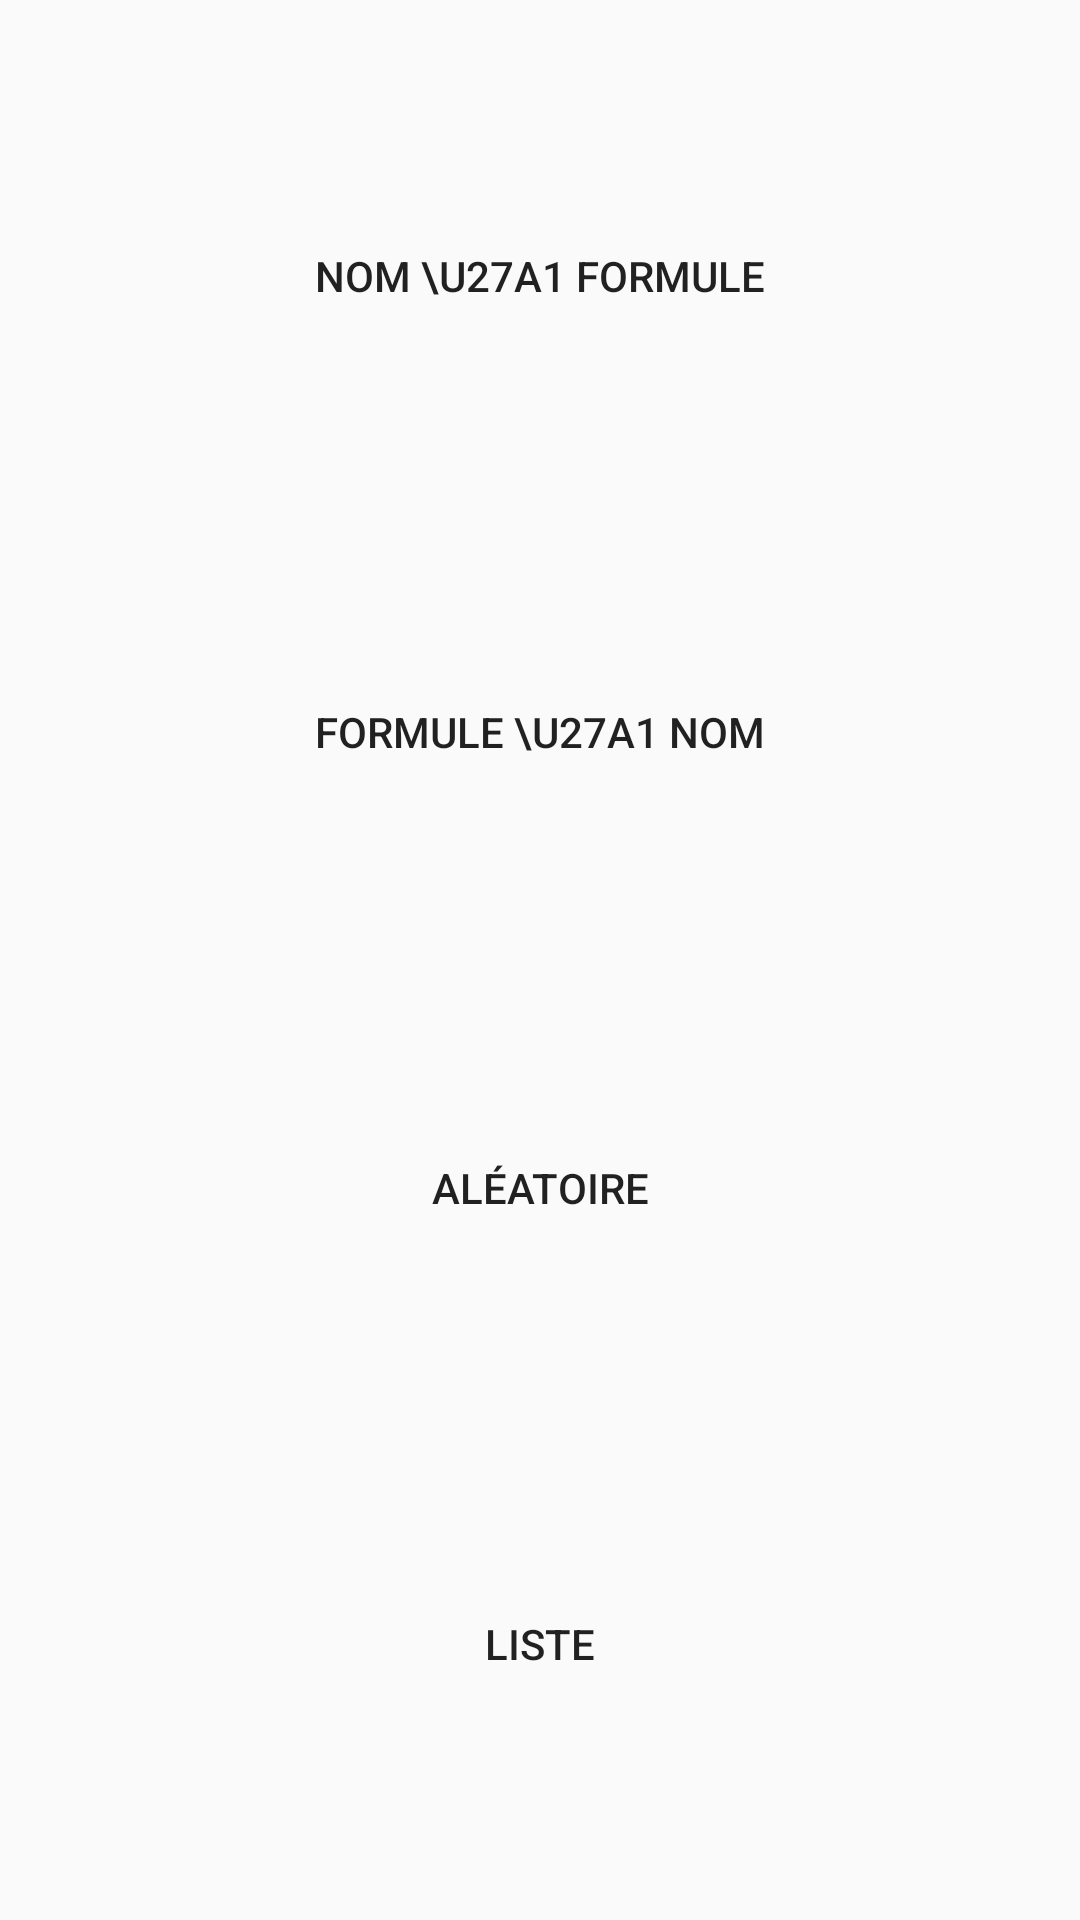

Android layout source for this screen:
<!-- AndroidManifest.xml: application theme AppTheme -->
<!-- res/layout/activity_main.xml -->
<?xml version="1.0" encoding="utf-8"?>
<LinearLayout xmlns:android="http://schemas.android.com/apk/res/android"
    xmlns:tools="http://schemas.android.com/tools"
    android:id="@+id/activity_main"
    android:layout_width="match_parent"
    android:layout_height="match_parent"
    android:paddingBottom="@dimen/activity_vertical_margin"
    android:paddingLeft="0dp"
    android:paddingRight="0dp"
    android:paddingTop="@dimen/activity_vertical_margin"
    tools:context="example.ch.nomenclature.MainActivity"
    android:orientation="vertical">

        <Button
            android:text="Nom \u27A1 Formule"
            android:layout_width="match_parent"
            android:layout_height="wrap_content"
            android:id="@+id/nameNomencButton"
            android:layout_weight="0.25"
            android:onClick="startNameToNomeclature"
            android:layout_marginTop="5dp"
            android:layout_marginLeft="2dp"
            android:layout_marginRight="2dp"
            android:layout_marginBottom="5dp"
            android:background="@drawable/button_main_page"/>

        <Button
            android:text="Formule \u27A1 Nom"
            android:layout_width="match_parent"
            android:layout_height="wrap_content"
            android:id="@+id/nomencNameButton"
            android:layout_weight="0.25"
            android:onClick="startNomenclatureToName"
            android:layout_marginTop="5dp"
            android:layout_marginLeft="2dp"
            android:layout_marginRight="2dp"
            android:layout_marginBottom="5dp"
            android:background="@drawable/button_main_page" />

        <Button
            android:text="Aléatoire"
            android:layout_width="match_parent"
            android:layout_height="wrap_content"
            android:id="@+id/randomButton"
            android:layout_weight="0.25"
            android:onClick="startRandom"
            android:layout_marginTop="5dp"
            android:layout_marginLeft="2dp"
            android:layout_marginRight="2dp"
            android:layout_marginBottom="5dp"
            android:background="@drawable/button_main_page"
            android:layout_gravity="center"/>

        <Button
            android:text="Liste"
            android:layout_width="match_parent"
            android:layout_height="wrap_content"
            android:id="@+id/listButton"
            android:layout_weight="0.25"
            android:onClick="startComponentsList"
            android:layout_marginTop="5dp"
            android:layout_marginLeft="2dp"
            android:layout_marginRight="2dp"
            android:layout_marginBottom="5dp"
            android:background="@drawable/button_main_page"
            android:layout_gravity="center"/>


</LinearLayout>
<!-- resources referenced by this layout -->
<resources>
  <dimen name="activity_vertical_margin">16dp</dimen>
  <style name="AppTheme" parent="Theme.AppCompat.Light.DarkActionBar">
          
          <item name="colorPrimary">@color/colorPrimary</item>
          <item name="colorPrimaryDark">@color/colorPrimaryDark</item>
          <item name="colorAccent">@color/colorAccent</item>
      </style>
  <color name="colorPrimary">#3F51B5</color>
  <color name="colorPrimaryDark">#303F9F</color>
  <color name="colorAccent">#FF4081</color>
</resources>
